Run: headless pygame with SDL's dummy video driver; simulated clock (each Clock.tick advances the game by its frame time, no real sleeping); random seed 0; keys injected as events and as key.get_pressed() state; no mouse input.
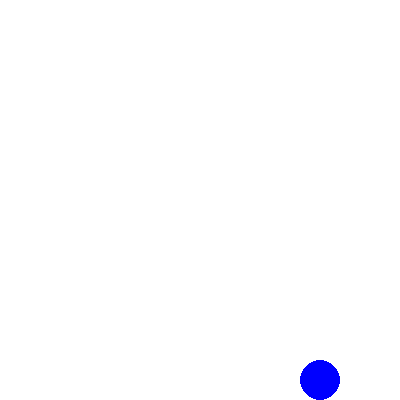
Frame 1 of 4 · flips 1–60 · no input
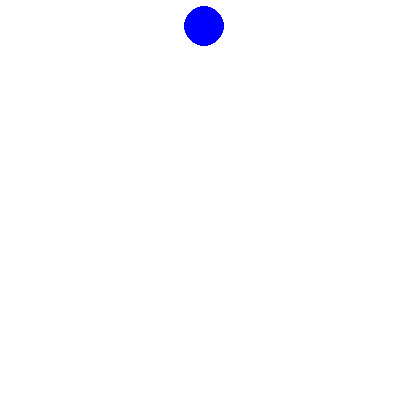
Frame 2 of 4 · flips 61–180 · tapped SPACE, RETURN · held RIGHT (→), D
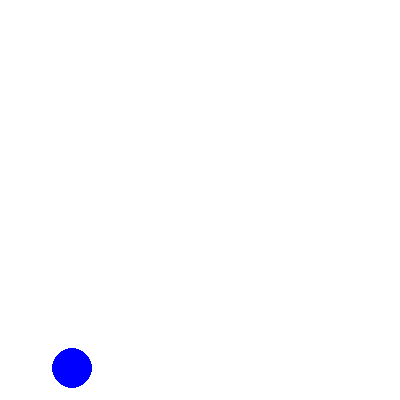
Frame 3 of 4 · flips 181–300 · held DOWN (↓), S
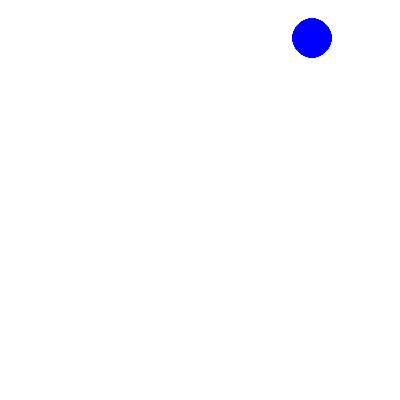
Frame 4 of 4 · flips 301–420 · held LEFT (←), A, UP (↑), W

The pygame program that drew these frames:

import pygame

# Pygame 초기화
pygame.init()

# 화면 설정
WIDTH, HEIGHT = 400, 400
screen = pygame.display.set_mode((WIDTH, HEIGHT))
pygame.display.set_caption("Bouncing Ball")

# 색상 정의
WHITE = (255, 255, 255)
BLUE = (0, 0, 255)

# 공의 초기 위치와 속도
ball_x = 200  # 공의 X 좌표
ball_y = 200  # 공의 Y 좌표
ball_speed_x = 2  # X 축 속도
ball_speed_y = 3  # Y 축 속도
ball_radius = 20  # 공의 반지름

# 게임 루프
running = True
clock = pygame.time.Clock()  # 속도 조절을 위한 시계 객체

while running:
    # 이벤트 처리
    for event in pygame.event.get():
        if event.type == pygame.QUIT:
            running = False

    # 공의 위치 업데이트
    ball_x += ball_speed_x
    ball_y += ball_speed_y

    # 경계 체크 (화면의 가장자리에서 튕기기)
    if ball_x - ball_radius < 0 or ball_x + ball_radius > WIDTH:
        ball_speed_x = -ball_speed_x  # X 방향 반전
    if ball_y - ball_radius < 0 or ball_y + ball_radius > HEIGHT:
        ball_speed_y = -ball_speed_y  # Y 방향 반전

    # 화면 지우기 및 공 그리기
    screen.fill(WHITE)  # 화면을 흰색으로 초기화
    pygame.draw.circle(screen, BLUE, (ball_x, ball_y), ball_radius)  # 공 그리기

    # 화면 업데이트
    pygame.display.flip()

    # 초당 60 프레임으로 설정
    clock.tick(60)

# Pygame 종료
pygame.quit()
